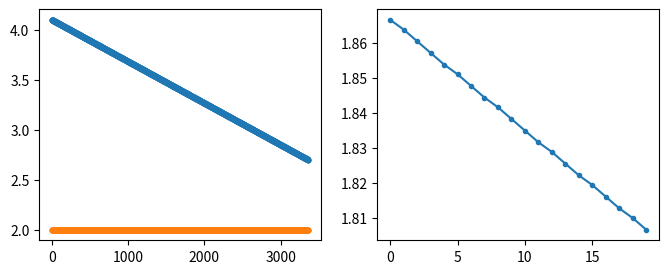

The matplotlib source for this figure:
import numpy as np
import matplotlib.pyplot as plt


def simulate_data(
    axs,
    V_max=4.2,  # volts
    V_min=2.7,  # volts
    I=2.0,  # Amps
    N_cycles=20,
    design_capacity=2.0,  # Amp hours
    R0=0.05,  # ohms (internal resistance)
    dR=0.0005,  # ohms (per cycle increase)
    dSoH=0.001,  # as fraction (per cycle decrease)
    dt=1.0,  # seconds
):
    capacity = []

    def OCV(SoC):
        return V_min + (V_max - V_min) * SoC

    R_int = R0
    SoH = 1.0

    for cycle in range(N_cycles):
        available_capacity = design_capacity * SoH
        SoC = 1.0  # start fully charged
        Q = 0.0
        t = 0.0

        Vs, Is, ts = [], [], []
        while True:
            # calculate new voltage
            V_OCV = OCV(SoC)
            V = V_OCV - I * R_int
            if V < V_min or SoC <= 0:
                break

            # update cell
            dQ = I * dt
            dC = dQ / 3600.0  # Amp hours
            SoC -= dC / available_capacity  # as fraction
            Q += dQ
            t += dt

            Vs.append(V)
            Is.append(I)
            ts.append(t)

        capacity.append(Q / 3600.0)  # Amp hours

        if cycle == 0:
            axs[0].plot(ts, Vs, marker=".")
            axs[0].plot(ts, Is, marker=".")

        # age the cell for next cycle
        SoH = max(0.0, SoH - dSoH)
        R_int += dR

    axs[1].plot(range(N_cycles), capacity, marker=".")


fig, axs = plt.subplots(1, 2, figsize=(8, 3))
simulate_data(axs)
fig.savefig("plot.pdf")
